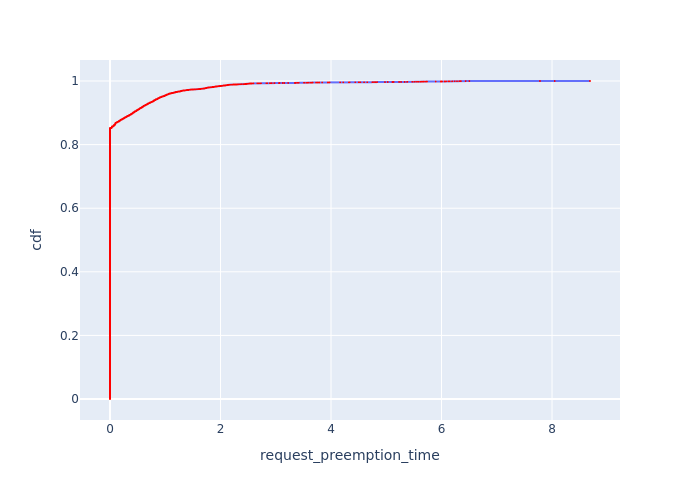

Values plotted in this chart, from the file beside it:
, Request Id, request_preemption_time, cdf
157, 340, 0.0, 7.274843590862796e-05
158, 341, 0.0, 0.0001455
159, 343, 0.0, 0.0002182
160, 344, 0.0, 0.000291
161, 346, 0.0, 0.0003637
162, 347, 0.0, 0.0004365
163, 349, 0.0, 0.0005092
164, 351, 0.0, 0.000582
168, 352, 0.0, 0.0006547
169, 354, 0.0, 0.0007275
170, 355, 0.0, 0.0008002
171, 357, 0.0, 0.000873
172, 359, 0.0, 0.0009457
174, 360, 0.0, 0.001018
175, 361, 0.0, 0.001091
176, 363, 0.0, 0.001164
177, 364, 0.0, 0.001237
178, 365, 0.0, 0.001309
179, 366, 0.0, 0.001382
180, 367, 0.0, 0.001455
181, 368, 0.0, 0.001528
182, 369, 0.0, 0.0016
183, 370, 0.0, 0.001673
184, 371, 0.0, 0.001746
185, 372, 0.0, 0.001819
186, 374, 0.0, 0.001891
187, 375, 0.0, 0.001964
190, 376, 0.0, 0.002037
191, 377, 0.0, 0.00211
192, 378, 0.0, 0.002182
193, 379, 0.0, 0.002255
195, 381, 0.0, 0.002328
196, 383, 0.0, 0.002401
197, 384, 0.0, 0.002473
198, 385, 0.0, 0.002546
199, 386, 0.0, 0.002619
200, 387, 0.0, 0.002692
201, 389, 0.0, 0.002764
202, 390, 0.0, 0.002837
203, 391, 0.0, 0.00291
205, 392, 0.0, 0.002983
206, 393, 0.0, 0.003055
207, 394, 0.0, 0.003128
208, 395, 0.0, 0.003201
210, 396, 0.0, 0.003274
211, 397, 0.0, 0.003346
212, 398, 0.0, 0.003419
213, 399, 0.0, 0.003492
215, 400, 0.0, 0.003565
216, 401, 0.0, 0.003637
217, 402, 0.0, 0.00371
218, 403, 0.0, 0.003783
220, 404, 0.0, 0.003856
221, 405, 0.0, 0.003928
222, 406, 0.0, 0.004001
223, 407, 0.0, 0.004074
226, 408, 0.0, 0.004147
227, 409, 0.0, 0.004219
228, 410, 0.0, 0.004292
229, 411, 0.0, 0.004365
... 13,686 more rows
